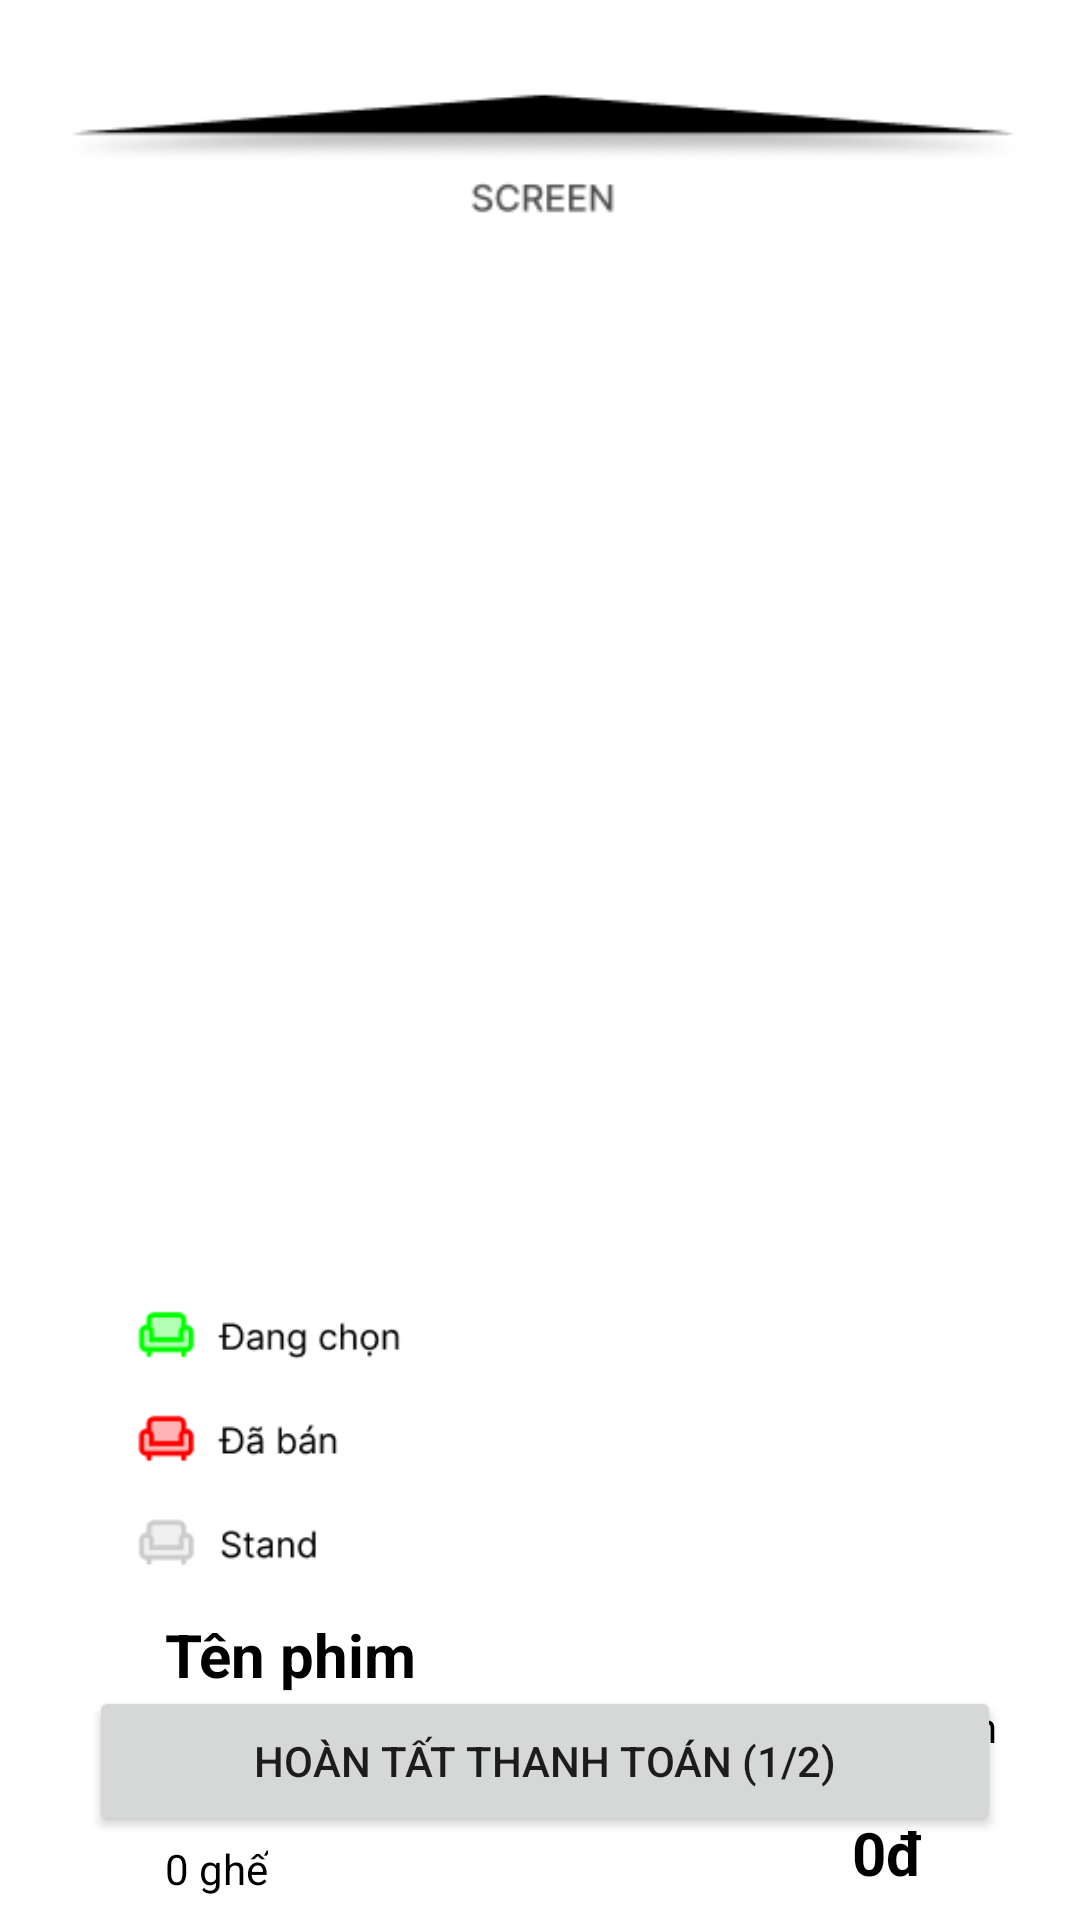

Reconstruct the res/layout file that produces this screen, plus the resources it refers to.
<!-- AndroidManifest.xml: application theme Theme.Cinema -->
<!-- res/layout/activity_book_ticket.xml -->
<?xml version="1.0" encoding="utf-8"?>
<androidx.constraintlayout.widget.ConstraintLayout xmlns:android="http://schemas.android.com/apk/res/android"
    xmlns:app="http://schemas.android.com/apk/res-auto"
    xmlns:tools="http://schemas.android.com/tools"
    android:layout_width="match_parent"
    android:layout_height="match_parent">

    <androidx.recyclerview.widget.RecyclerView
        android:id="@+id/rcvBookTicket"
        android:layout_width="380dp"
        android:layout_height="350dp"
        android:nestedScrollingEnabled="false"
        app:layout_constraintEnd_toEndOf="parent"
        app:layout_constraintHorizontal_bias="1.0"
        app:layout_constraintStart_toStartOf="parent"
        app:layout_constraintTop_toBottomOf="@+id/imageView2" />

    <Button
        android:id="@+id/btnPay"
        android:layout_width="304dp"
        android:layout_height="50dp"
        android:layout_marginStart="55dp"
        android:layout_marginEnd="52dp"
        android:layout_marginBottom="28dp"
        android:text="Hoàn tất thanh toán (1/2)"
        app:layout_constraintBottom_toBottomOf="parent"
        app:layout_constraintEnd_toEndOf="parent"
        app:layout_constraintStart_toStartOf="parent" />

    <ImageView
        android:id="@+id/imageView2"
        android:layout_width="317dp"
        android:layout_height="64dp"
        android:layout_marginStart="47dp"
        android:layout_marginTop="13dp"
        android:layout_marginEnd="47dp"
        app:layout_constraintEnd_toEndOf="parent"
        app:layout_constraintStart_toStartOf="parent"
        app:layout_constraintTop_toTopOf="parent"
        app:srcCompat="@drawable/img3" />

    <TextView
        android:id="@+id/tvTotalPrice"
        android:layout_width="wrap_content"
        android:layout_height="wrap_content"
        android:layout_marginTop="19dp"
        android:layout_marginEnd="52dp"
        android:text="0đ"
        android:textColor="@color/black"
        android:textSize="20dp"
        android:textStyle="bold"
        app:layout_constraintEnd_toEndOf="parent"
        app:layout_constraintTop_toBottomOf="@+id/tvTotal" />

    <TextView
        android:id="@+id/tvTotalSeat"
        android:layout_width="wrap_content"
        android:layout_height="wrap_content"
        android:layout_marginStart="55dp"
        android:layout_marginTop="16dp"
        android:text="0 ghế"
        android:textColor="@color/black"
        app:layout_constraintStart_toStartOf="parent"
        app:layout_constraintTop_toBottomOf="@+id/tvShowTime" />

    <TextView
        android:id="@+id/tvTitleSeat"
        android:layout_width="wrap_content"
        android:layout_height="wrap_content"
        android:layout_marginStart="55dp"
        android:layout_marginTop="10dp"
        android:text="Tên phim"
        android:textColor="@color/black"
        android:textSize="20dp"
        android:textStyle="bold"
        app:layout_constraintStart_toStartOf="parent"
        app:layout_constraintTop_toBottomOf="@+id/imageView" />

    <TextView
        android:id="@+id/tvTotal"
        android:layout_width="wrap_content"
        android:layout_height="wrap_content"
        android:layout_marginStart="300dp"
        android:layout_marginTop="38dp"
        android:layout_marginEnd="53dp"
        android:text="Tổng tiền"
        android:textColor="@color/black"
        app:layout_constraintEnd_toEndOf="parent"
        app:layout_constraintStart_toStartOf="parent"
        app:layout_constraintTop_toBottomOf="@+id/imageView" />

    <ImageView
        android:id="@+id/imageView"
        android:layout_width="316dp"
        android:layout_height="96dp"
        android:layout_marginStart="28dp"
        android:layout_marginTop="5dp"
        android:layout_marginEnd="67dp"
        app:layout_constraintEnd_toEndOf="parent"
        app:layout_constraintStart_toStartOf="parent"
        app:layout_constraintTop_toBottomOf="@+id/rcvBookTicket"
        app:srcCompat="@drawable/img_seat_figma" />

    <TextView
        android:id="@+id/tvShowTime"
        android:layout_width="wrap_content"
        android:layout_height="wrap_content"
        android:layout_marginStart="55dp"
        android:layout_marginTop="8dp"
        android:text="Giờ chiếu"
        android:textColor="@color/black"
        android:textSize="18dp"
        app:layout_constraintStart_toStartOf="parent"
        app:layout_constraintTop_toBottomOf="@+id/tvTitleSeat" />

</androidx.constraintlayout.widget.ConstraintLayout>
<!-- resources referenced by this layout -->
<resources>
  <!-- drawable img3: png bitmap (drawable, 3947 bytes) -->
  <!-- drawable img_seat_figma: png bitmap (drawable, 4211 bytes) -->
  <style name="Theme.Cinema" parent="Theme.MaterialComponents.DayNight.NoActionBar">
          
          <item name="colorPrimary">@color/purple_500</item>
          <item name="colorPrimaryVariant">@color/purple_700</item>
          <item name="colorOnPrimary">@color/white</item>
          
          <item name="colorSecondary">@color/teal_200</item>
          <item name="colorSecondaryVariant">@color/teal_700</item>
          <item name="colorOnSecondary">@color/black</item>
          
          <item name="android:statusBarColor">?attr/colorPrimaryVariant</item>
          
      </style>
  <!-- not gathered from this repository: default colours our renderer supplied (Android Studio template values) -->
  <color name="purple_500">#FF6200EE</color>
  <color name="purple_700">#FF3700B3</color>
  <color name="teal_200">#FF03DAC5</color>
  <color name="teal_700">#FF018786</color>
  <color name="black">#FF000000</color>
  <color name="white">#FFFFFFFF</color>
</resources>
